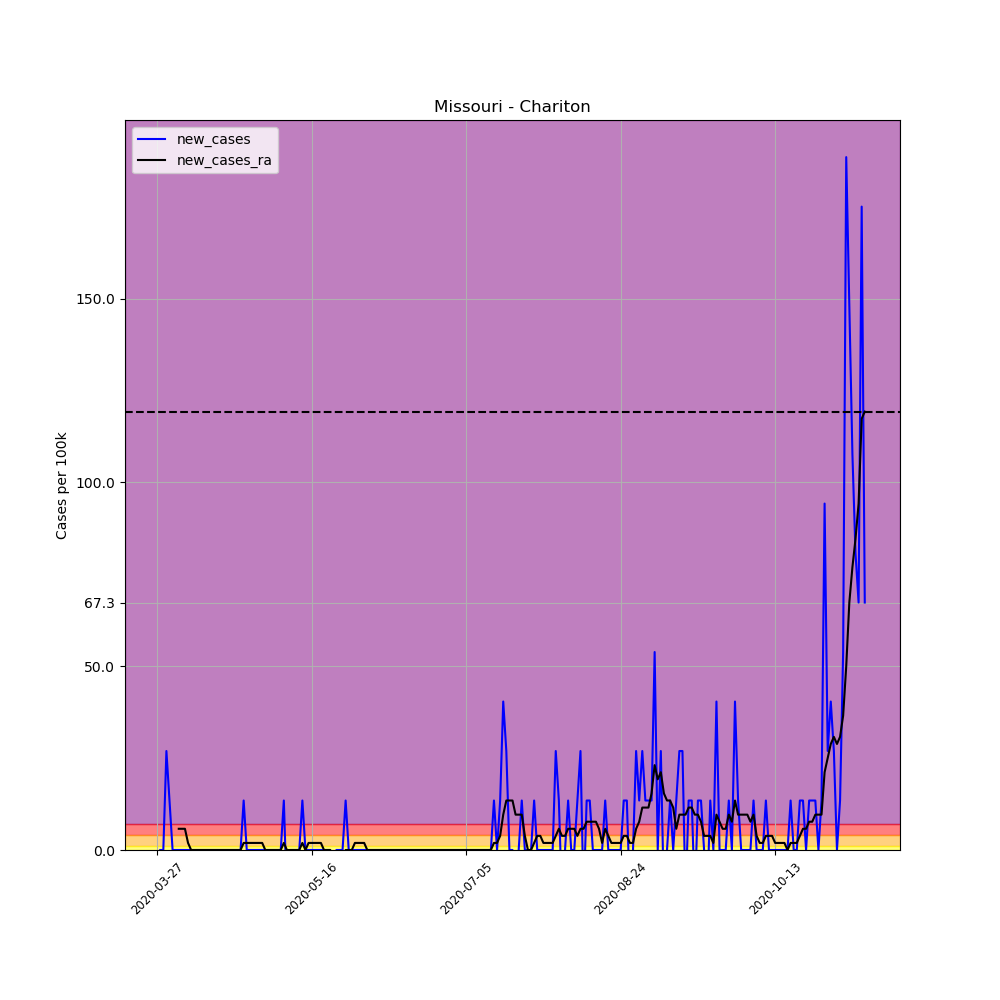

Source data for this figure (header and first rows):
, date, county, state, fips, cases, deaths, COUNTY, STNAME, CTYNAME, POPESTIMATE2019, per_100k, per_100k_ra, new_cases, new_cases_ra
404320, 2020-03-27, Chariton, Missouri, 29041, 1, 0, 41, Missouri, Chariton, 7426, 13.47, , , 
404321, 2020-03-28, Chariton, Missouri, 29041, 1, 0, 41, Missouri, Chariton, 7426, 13.47, , 0.0, 
404322, 2020-03-29, Chariton, Missouri, 29041, 1, 0, 41, Missouri, Chariton, 7426, 13.47, , 0.0, 
404323, 2020-03-30, Chariton, Missouri, 29041, 3, 0, 41, Missouri, Chariton, 7426, 40.4, , 26.93, 
404324, 2020-03-31, Chariton, Missouri, 29041, 4, 0, 41, Missouri, Chariton, 7426, 53.86, , 13.47, 
404325, 2020-04-01, Chariton, Missouri, 29041, 4, 0, 41, Missouri, Chariton, 7426, 53.86, , 0.0, 
404326, 2020-04-02, Chariton, Missouri, 29041, 4, 0, 41, Missouri, Chariton, 7426, 53.86, 34.63, 0.0, 
404327, 2020-04-03, Chariton, Missouri, 29041, 4, 0, 41, Missouri, Chariton, 7426, 53.86, 40.4, 0.0, 5.771
404328, 2020-04-04, Chariton, Missouri, 29041, 4, 0, 41, Missouri, Chariton, 7426, 53.86, 46.17, 0.0, 5.771
404329, 2020-04-05, Chariton, Missouri, 29041, 4, 0, 41, Missouri, Chariton, 7426, 53.86, 51.94, 0.0, 5.771
404330, 2020-04-06, Chariton, Missouri, 29041, 4, 0, 41, Missouri, Chariton, 7426, 53.86, 53.86, 0.0, 1.924
404331, 2020-04-07, Chariton, Missouri, 29041, 4, 0, 41, Missouri, Chariton, 7426, 53.86, 53.86, 0.0, 0.0
404332, 2020-04-08, Chariton, Missouri, 29041, 4, 0, 41, Missouri, Chariton, 7426, 53.86, 53.86, 0.0, 0.0
404333, 2020-04-09, Chariton, Missouri, 29041, 4, 0, 41, Missouri, Chariton, 7426, 53.86, 53.86, 0.0, 0.0
404334, 2020-04-10, Chariton, Missouri, 29041, 4, 0, 41, Missouri, Chariton, 7426, 53.86, 53.86, 0.0, 0.0
404335, 2020-04-11, Chariton, Missouri, 29041, 4, 0, 41, Missouri, Chariton, 7426, 53.86, 53.86, 0.0, 0.0
404336, 2020-04-12, Chariton, Missouri, 29041, 4, 0, 41, Missouri, Chariton, 7426, 53.86, 53.86, 0.0, 0.0
404337, 2020-04-13, Chariton, Missouri, 29041, 4, 0, 41, Missouri, Chariton, 7426, 53.86, 53.86, 0.0, 0.0
404338, 2020-04-14, Chariton, Missouri, 29041, 4, 0, 41, Missouri, Chariton, 7426, 53.86, 53.86, 0.0, 0.0
404339, 2020-04-15, Chariton, Missouri, 29041, 4, 0, 41, Missouri, Chariton, 7426, 53.86, 53.86, 0.0, 0.0
404340, 2020-04-16, Chariton, Missouri, 29041, 4, 0, 41, Missouri, Chariton, 7426, 53.86, 53.86, 0.0, 0.0
404341, 2020-04-17, Chariton, Missouri, 29041, 4, 0, 41, Missouri, Chariton, 7426, 53.86, 53.86, 0.0, 0.0
404342, 2020-04-18, Chariton, Missouri, 29041, 4, 0, 41, Missouri, Chariton, 7426, 53.86, 53.86, 0.0, 0.0
404343, 2020-04-19, Chariton, Missouri, 29041, 4, 0, 41, Missouri, Chariton, 7426, 53.86, 53.86, 0.0, 0.0
404344, 2020-04-20, Chariton, Missouri, 29041, 4, 0, 41, Missouri, Chariton, 7426, 53.86, 53.86, 0.0, 0.0
404345, 2020-04-21, Chariton, Missouri, 29041, 4, 0, 41, Missouri, Chariton, 7426, 53.86, 53.86, 0.0, 0.0
404346, 2020-04-22, Chariton, Missouri, 29041, 4, 0, 41, Missouri, Chariton, 7426, 53.86, 53.86, 0.0, 0.0
404347, 2020-04-23, Chariton, Missouri, 29041, 4, 0, 41, Missouri, Chariton, 7426, 53.86, 53.86, 0.0, 0.0
404348, 2020-04-24, Chariton, Missouri, 29041, 5, 0, 41, Missouri, Chariton, 7426, 67.33, 55.79, 13.47, 1.924
404349, 2020-04-25, Chariton, Missouri, 29041, 5, 0, 41, Missouri, Chariton, 7426, 67.33, 57.71, 0.0, 1.924
404350, 2020-04-26, Chariton, Missouri, 29041, 5, 0, 41, Missouri, Chariton, 7426, 67.33, 59.64, 0.0, 1.924
404351, 2020-04-27, Chariton, Missouri, 29041, 5, 0, 41, Missouri, Chariton, 7426, 67.33, 61.56, 0.0, 1.924
404352, 2020-04-28, Chariton, Missouri, 29041, 5, 0, 41, Missouri, Chariton, 7426, 67.33, 63.48, 0.0, 1.924
404353, 2020-04-29, Chariton, Missouri, 29041, 5, 0, 41, Missouri, Chariton, 7426, 67.33, 65.41, 0.0, 1.924
404354, 2020-04-30, Chariton, Missouri, 29041, 5, 0, 41, Missouri, Chariton, 7426, 67.33, 67.33, 0.0, 1.924
404355, 2020-05-01, Chariton, Missouri, 29041, 5, 0, 41, Missouri, Chariton, 7426, 67.33, 67.33, 0.0, 0.0
404356, 2020-05-02, Chariton, Missouri, 29041, 5, 0, 41, Missouri, Chariton, 7426, 67.33, 67.33, 0.0, 0.0
404357, 2020-05-03, Chariton, Missouri, 29041, 5, 0, 41, Missouri, Chariton, 7426, 67.33, 67.33, 0.0, 0.0
404358, 2020-05-04, Chariton, Missouri, 29041, 5, 0, 41, Missouri, Chariton, 7426, 67.33, 67.33, 0.0, 0.0
404359, 2020-05-05, Chariton, Missouri, 29041, 5, 0, 41, Missouri, Chariton, 7426, 67.33, 67.33, 0.0, 0.0
404360, 2020-05-06, Chariton, Missouri, 29041, 5, 0, 41, Missouri, Chariton, 7426, 67.33, 67.33, 0.0, 0.0
404361, 2020-05-07, Chariton, Missouri, 29041, 6, 0, 41, Missouri, Chariton, 7426, 80.8, 69.25, 13.47, 1.924
404362, 2020-05-08, Chariton, Missouri, 29041, 5, 0, 41, Missouri, Chariton, 7426, 67.33, 69.25, -13.47, 0.0
404363, 2020-05-09, Chariton, Missouri, 29041, 5, 0, 41, Missouri, Chariton, 7426, 67.33, 69.25, 0.0, 0.0
404364, 2020-05-10, Chariton, Missouri, 29041, 5, 0, 41, Missouri, Chariton, 7426, 67.33, 69.25, 0.0, 0.0
404365, 2020-05-11, Chariton, Missouri, 29041, 5, 0, 41, Missouri, Chariton, 7426, 67.33, 69.25, 0.0, 0.0
404366, 2020-05-12, Chariton, Missouri, 29041, 5, 0, 41, Missouri, Chariton, 7426, 67.33, 69.25, 0.0, 0.0
404367, 2020-05-13, Chariton, Missouri, 29041, 6, 0, 41, Missouri, Chariton, 7426, 80.8, 71.18, 13.47, 1.924
404368, 2020-05-14, Chariton, Missouri, 29041, 6, 0, 41, Missouri, Chariton, 7426, 80.8, 71.18, 0.0, 0.0
404369, 2020-05-15, Chariton, Missouri, 29041, 6, 0, 41, Missouri, Chariton, 7426, 80.8, 73.1, 0.0, 1.924
404370, 2020-05-16, Chariton, Missouri, 29041, 6, 0, 41, Missouri, Chariton, 7426, 80.8, 75.03, 0.0, 1.924
404371, 2020-05-17, Chariton, Missouri, 29041, 6, 0, 41, Missouri, Chariton, 7426, 80.8, 76.95, 0.0, 1.924
404372, 2020-05-18, Chariton, Missouri, 29041, 6, 0, 41, Missouri, Chariton, 7426, 80.8, 78.87, 0.0, 1.924
404373, 2020-05-19, Chariton, Missouri, 29041, 6, 0, 41, Missouri, Chariton, 7426, 80.8, 80.8, 0.0, 1.924
404374, 2020-05-20, Chariton, Missouri, 29041, 6, 0, 41, Missouri, Chariton, 7426, 80.8, 80.8, 0.0, 0.0
404375, 2020-05-21, Chariton, Missouri, 29041, 6, 0, 41, Missouri, Chariton, 7426, 80.8, 80.8, 0.0, 0.0
404376, 2020-05-22, Chariton, Missouri, 29041, 6, 0, 41, Missouri, Chariton, 7426, 80.8, 80.8, 0.0, 0.0
404377, 2020-05-23, Chariton, Missouri, 29041, 5, 0, 41, Missouri, Chariton, 7426, 67.33, 78.87, -13.47, -1.924
404378, 2020-05-24, Chariton, Missouri, 29041, 5, 0, 41, Missouri, Chariton, 7426, 67.33, 76.95, 0.0, -1.924
404379, 2020-05-25, Chariton, Missouri, 29041, 5, 0, 41, Missouri, Chariton, 7426, 67.33, 75.03, 0.0, -1.924
... 170 more rows
